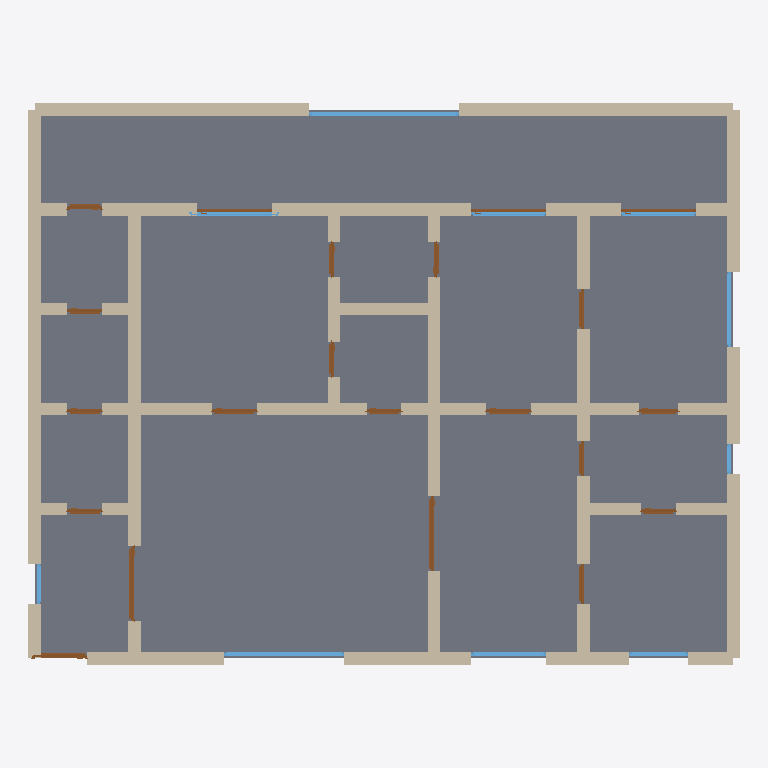
Plan cut of the same IFC building model at storey 'Ground Floor' (level 0.00 m, cut at 1.40 m), seen from above with north up, elements coloured by IFC class: 57 walls (beige), 21 doors (brown), 10 windows (light blue), 1 slab (grey). Cut surfaces are drawn darker.
Extent 14.2 m × 11.2 m × 3.7 m (x, y, z). Storeys (1): Ground Floor at 0.00 m. Elements (89): 57 IfcWall, 21 IfcDoor, 10 IfcWindow, 1 IfcSlab.

HEADER;
FILE_DESCRIPTION(('ViewDefinition[DesignTransferView]'),'2;1');
FILE_NAME('/dev/null','2026-05-05T21:09:48+05:30',(''),(''),'IfcOpenShell 0.8.5','IfcOpenShell 0.8.5','Nobody');
FILE_SCHEMA(('IFC4'));
ENDSEC;
DATA;
#1=IFCPROJECT('27C7nc1lX8XgZb4qf2FXJq',$,'A Chandigarh Sector 17 3BHK — Le Corbusier-planned modernist',$,$,$,$,(#10),#5);
#12=IFCSITE('11bQ7MYK5AKu9lFDXj194l',$,'Site',$,$,$,$,$,$,$,$,$,$,$);
#13=IFCBUILDING('2JKG62IOX11uHKEDAqEQ27',$,'Building',$,$,$,$,$,$,$,$,$);
#16=IFCBUILDINGSTOREY('1JDpDqY09D_xMgdrKnJiVz',$,'Ground Floor',$,$,#22,$,$,$,$);
#3978=IFCSLAB('2xFtMhMgX0FvAeZmCsE38L',$,'Floor',$,$,#3995,#3990,$,.FLOOR.);
#222=IFCWALL('1MaHmIAKr9_8ET62G8ozpC',$,'Exterior Wall',$,$,#243,#238,$,$);
#200=IFCWALL('0Zr3Vg6tTFjh9GLDfbOSj6',$,'Exterior Wall',$,$,#221,#216,$,$);
#178=IFCWALL('1yvxuWksn5MR6AsKhsO8a9',$,'Exterior Wall',$,$,#199,#194,$,$);
#112=IFCWALL('2p81as8ZzD5PLi$MT4dlDR',$,'Exterior Wall',$,$,#133,#128,$,$);
#156=IFCWALL('34czPy9vv7kQP3KD_z2IZ7',$,'Exterior Wall',$,$,#177,#172,$,$);
#23=IFCWALL('0lC6Okvp1As8A0IlJ_pWXj',$,'Exterior Wall',$,$,#45,#39,$,$);
#46=IFCWALL('35XM5_zCz5UOekU3vGG0Rp',$,'Exterior Wall',$,$,#67,#62,$,$);
#970=IFCWALL('3Hn7SUMQ95$OazB9dYCUPg',$,'Interior Wall',$,$,#991,#986,$,$);
#134=IFCWALL('0QxKgrM5n2C9i5Uw3nLmAq',$,'Exterior Wall',$,$,#155,#150,$,$);
#486=IFCWALL('2FleoJsKT9dxnT51Dx3kyb',$,'Interior Wall',$,$,#507,#502,$,$);
#1212=IFCWALL('0tCm5Vl0TDu8FIOYtO7s7b',$,'Interior Wall',$,$,#1233,#1228,$,$);
#772=IFCWALL('2kyHrPx9n4RA2O3AXY$PWK',$,'Interior Wall',$,$,#793,#788,$,$);
#1014=IFCWALL('2XqDOfPHbBBQUnyEWi8Jbk',$,'Interior Wall',$,$,#1035,#1030,$,$);
#992=IFCWALL('3Q99Ab671CBgGMsirekNYj',$,'Interior Wall',$,$,#1013,#1008,$,$);
#68=IFCWALL('3lS9rdwzP6kec2NSn6vzJ7',$,'Exterior Wall',$,$,#89,#84,$,$);
#376=IFCWALL('3uSWrtDYvAe9sIP973l6Ur',$,'Interior Wall',$,$,#397,#392,$,$);
#1058=IFCWALL('22DNgnkeT9lx$jJGCkOvnt',$,'Interior Wall',$,$,#1079,#1074,$,$);
#354=IFCWALL('3PfgXLJCvEP8DdRHKOj5ME',$,'Interior Wall',$,$,#375,#370,$,$);
#1036=IFCWALL('2KSAfBlnf8IOIO8$stXktH',$,'Interior Wall',$,$,#1057,#1052,$,$);
#420=IFCWALL('26Dr5LV0P4PQnA1swNjIYb',$,'Interior Wall',$,$,#441,#436,$,$);
#398=IFCWALL('0Ldy2t1Pr9quvrvVNkKB03',$,'Interior Wall',$,$,#419,#414,$,$);
#948=IFCWALL('3nBo_UZqT4HwQ4XIoYeDuC',$,'Interior Wall',$,$,#969,#964,$,$);
#926=IFCWALL('1t9qEE01n8iuCHnwgdINg9',$,'Interior Wall',$,$,#947,#942,$,$);
#530=IFCWALL('1s9pJClI10cRUPL0LipQaJ',$,'Interior Wall',$,$,#551,#546,$,$);
#244=IFCWALL('1$cJ66idn4ewYCxpNSpsCY',$,'Exterior Wall',$,$,#265,#260,$,$);
#508=IFCWALL('0jrYyjB3b0d9F9$8n6uO35',$,'Interior Wall',$,$,#529,#524,$,$);
#706=IFCWALL('1GXm0JR_b3r8_vR$5XF7B3',$,'Interior Wall',$,$,#727,#722,$,$);
#640=IFCWALL('3I_2o41prCcuj6OjF$wbtM',$,'Interior Wall',$,$,#661,#656,$,$);
#662=IFCWALL('11FSP1VZb6lwqCXO$dZce6',$,'Interior Wall',$,$,#683,#678,$,$);
#3448=IFCWINDOW('2Emg61Tdr2YhSHkBKY_Svm',$,'Window',$,$,#3502,#3497,$,1.2,3.0,$,$,$);
#596=IFCWALL('2TFfxx9N9D58Tms7lMHU8r',$,'Interior Wall',$,$,#617,#612,$,$);
#618=IFCWALL('2X_p1gCs97e9Pqskg9xZOs',$,'Interior Wall',$,$,#639,#634,$,$);
#684=IFCWALL('3$Yr8K9pnF8fxcsAl5tYek',$,'Interior Wall',$,$,#705,#700,$,$);
#90=IFCWALL('095MLg6KL6AR0tVwkWXtwf',$,'Exterior Wall',$,$,#111,#106,$,$);
#1102=IFCWALL('0Ub8HWa118EvxAISLG7m3q',$,'Interior Wall',$,$,#1123,#1118,$,$);
#288=IFCWALL('1oKi9FIOPCPfxLVJEbUipt',$,'Interior Wall',$,$,#309,#304,$,$);
#3063=IFCWINDOW('13lZd0un1BgOGcdgLiVFOn',$,'Window',$,$,#3117,#3112,$,1.2,2.4,$,$,$);
#1080=IFCWALL('2qbLACXff9q8esWrh7_0oF',$,'Interior Wall',$,$,#1101,#1096,$,$);
#1190=IFCWALL('2rg0QnUeL8zB9InCQpZtny',$,'Interior Wall',$,$,#1211,#1206,$,$);
#552=IFCWALL('33rRI6MuD0eu$oNBSk6HGk',$,'Interior Wall',$,$,#573,#568,$,$);
#574=IFCWALL('1iH_5WKCT3gvXQAj_4O8N0',$,'Interior Wall',$,$,#595,#590,$,$);
#1168=IFCWALL('3msst2W7f61xujvg5d3o1x',$,'Interior Wall',$,$,#1189,#1184,$,$);
#266=IFCWALL('0EZUTNJibFru0HaofZAmx9',$,'Interior Wall',$,$,#287,#282,$,$);
#904=IFCWALL('22XgFgtCb1pvH5jTmUH6Ot',$,'Interior Wall',$,$,#925,#920,$,$);
#464=IFCWALL('0NCMMCDX91sf0fLzytkwc4',$,'Interior Wall',$,$,#485,#480,$,$);
#860=IFCWALL('0r3gr4xRn9wxEnStOeU6sM',$,'Interior Wall',$,$,#881,#876,$,$);
#794=IFCWALL('3kEtKjWBT6UeniRntFUQkJ',$,'Interior Wall',$,$,#815,#810,$,$);
#882=IFCWALL('3LNXhI6crAzu9X8b0ALx2d',$,'Interior Wall',$,$,#903,#898,$,$);
#1363=IFCDOOR('0bFuQZil98YP2oGz6TBkmi',$,'Door',$,$,#1447,#1442,$,2.1,1.5,$,$,$);
#1256=IFCWALL('0SK8tfCuv2AvlQ$sAsKpBE',$,'Interior Wall',$,$,#1277,#1272,$,$);
#1533=IFCDOOR('1YC4v4_xrF3gT$YWvu5PMq',$,'Door',$,$,#1617,#1612,$,2.1,1.5,$,$,$);
#442=IFCWALL('0UHEBfx718MwOF50Lx8G8T',$,'Interior Wall',$,$,#463,#458,$,$);
#1124=IFCWALL('3arzL9nl1558Ne9o6pHN_J',$,'Interior Wall',$,$,#1145,#1140,$,$);
#310=IFCWALL('3IsTfEtivDcw_xWn0qiTax',$,'Interior Wall',$,$,#331,#326,$,$);
#728=IFCWALL('3cXE3ftf50FgdXbgvmsLuQ',$,'Interior Wall',$,$,#749,#744,$,$);
#1146=IFCWALL('38PrOnLJv8s8rcsa4G2upz',$,'Interior Wall',$,$,#1167,#1162,$,$);
#1234=IFCWALL('2KGr$ci250PgareVTVUCbj',$,'Interior Wall',$,$,#1255,#1250,$,$);
#3228=IFCWINDOW('3n3U1Xb2T5BRAk4G0asO$L',$,'Window',$,$,#3282,#3277,$,1.2,1.8,$,$,$);
#816=IFCWALL('19nDqdc_X35uYB4eehCS_a',$,'Interior Wall',$,$,#837,#832,$,$);
#332=IFCWALL('0Zpf3DUYn73Q5IhaxRylNZ',$,'Interior Wall',$,$,#353,#348,$,$);
#750=IFCWALL('1wOioa3MH0EeO9QjgpelGq',$,'Interior Wall',$,$,#771,#766,$,$);
#838=IFCWALL('1BZHla3Ub7HPrMsT8_3ut3',$,'Interior Wall',$,$,#859,#854,$,$);
#3118=IFCWINDOW('26NUfZiV505eptq1W2xm_l',$,'Window',$,$,#3172,#3167,$,1.2,1.5,$,$,$);
#3393=IFCWINDOW('1J1mo9DirD5RxO3Ax1qR4q',$,'Window',$,$,#3447,#3442,$,1.2,1.5,$,$,$);
#3338=IFCWINDOW('0E6Y7l3UPDXROhPpBMACOn',$,'Window',$,$,#3392,#3387,$,1.2,1.5,$,$,$);
#3283=IFCWINDOW('0VQtUibb58NhdEbZOrHXxN',$,'Window',$,$,#3337,#3332,$,1.2,1.5,$,$,$);
#1278=IFCDOOR('3_JroWwDHC2AypFmpWHPoA',$,'Door',$,$,#1362,#1357,$,2.1,1.1,$,$,$);
#3173=IFCWINDOW('1m9PlrEnj2efO5giblqukS',$,'Window',$,$,#3227,#3222,$,1.2,1.2,$,$,$);
#2723=IFCDOOR('3nyEPRia1Cue0K6AxKAuxy',$,'Door',$,$,#2807,#2802,$,2.1,1.5,$,$,$);
#2808=IFCDOOR('2aLUDjDNfCT8Q7ZhO6hO1_',$,'Door',$,$,#2892,#2887,$,2.1,1.5,$,$,$);
#2893=IFCDOOR('1$1S0dOR59c83W11uCtkBt',$,'Door',$,$,#2977,#2972,$,2.1,1.5,$,$,$);
#1958=IFCDOOR('2O9cU$O3b68R3M$0vH2r64',$,'Door',$,$,#2042,#2037,$,2.1,0.9,$,$,$);
#2128=IFCDOOR('0Ske0PFM93DODn_MXzufHG',$,'Door',$,$,#2212,#2207,$,2.1,0.9,$,$,$);
#2213=IFCDOOR('06Q7JW$QfA1AHi$siBlJrL',$,'Door',$,$,#2297,#2292,$,2.1,0.8,$,$,$);
#1618=IFCDOOR('1v7kpYYa9CEwGJJaA3Lys0',$,'Door',$,$,#1702,#1697,$,2.1,0.8,$,$,$);
#2553=IFCDOOR('0730gQU3b7UQFTVNVcpqfZ',$,'Door',$,$,#2637,#2632,$,2.1,0.8,$,$,$);
#2978=IFCDOOR('0ZlsEo0Bj0xfUP_N1ruoja',$,'Door',$,$,#3062,#3057,$,2.1,0.7,$,$,$);
#2298=IFCDOOR('3JCeQGEtLEdhrs_iwOWygd',$,'Door',$,$,#2382,#2377,$,2.1,0.7,$,$,$);
#1448=IFCDOOR('2Tu0w3Y4vCwOKiH6mWFPH$',$,'Door',$,$,#1532,#1527,$,2.1,0.7,$,$,$);
#1703=IFCDOOR('1Ve0MzkQDAfOb27vZoH4jM',$,'Door',$,$,#1787,#1782,$,2.1,0.7,$,$,$);
#1873=IFCDOOR('0ZBle8B2TBcuhZLRC2AjeM',$,'Door',$,$,#1957,#1952,$,2.1,0.7,$,$,$);
#2383=IFCDOOR('1gft_lxzH1eRJj7dmypyUK',$,'Door',$,$,#2467,#2462,$,2.1,0.7,$,$,$);
#2468=IFCDOOR('2Yk1xqxk10TwEGLOw$bTEy',$,'Door',$,$,#2552,#2547,$,2.1,0.7,$,$,$);
#2043=IFCDOOR('1tI6k0Hzr6Yw5DRwCWMF1z',$,'Door',$,$,#2127,#2122,$,2.1,0.7,$,$,$);
#2638=IFCDOOR('1koiE9wxfFKvM5GxxIyEsR',$,'Door',$,$,#2722,#2717,$,2.1,0.7,$,$,$);
#1788=IFCDOOR('2Qxu0wNrz8URQ6zCAo52UF',$,'Door',$,$,#1872,#1867,$,2.1,0.7,$,$,$);
#3558=IFCWINDOW('29wJv_RXf04gGrZzy4arkM',$,'Window',$,$,#3612,#3607,$,1.2,0.8,$,$,$);
#3503=IFCWINDOW('2PGWFZenTDFwOEiEn4sVJt',$,'Window',$,$,#3557,#3552,$,1.2,0.6,$,$,$);
ENDSEC;
